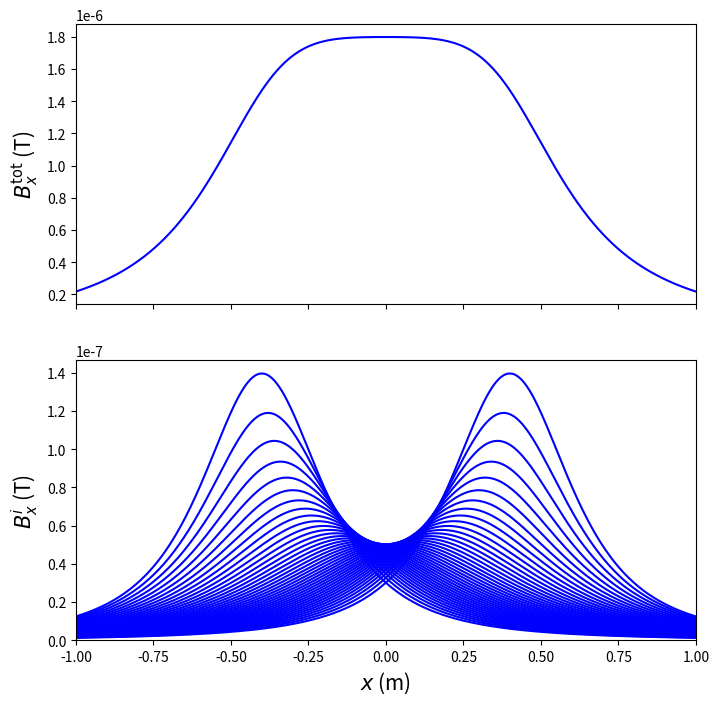

The matplotlib source for this figure:
import numpy as np
import matplotlib.pyplot as plt


mu_0 = 4* np.pi * 1e-7
i = 20e-3


def rayon_section_sphere(hauteur, rayon_sphere):
    return np.sqrt(rayon_sphere**2 - hauteur**2)


def champ_bobine_i(x, o_i, rayon_sphere):
    return mu_0 * i * rayon_section_sphere(o_i, rayon_sphere) / (2 * (rayon_section_sphere(o_i, rayon_sphere)**2 + (x - o_i)**2)**(3./2))


rayon = 0.5
h = 0.02

x = np.linspace(-1, 1, 500)
bobine_centres = np.linspace(-0.40, 0.42, num=41, endpoint=False)
print(bobine_centres)

champs = []
for o in bobine_centres:
    # s = str(o) + '\t' + str(rayon_section_sphere(o, rayon))
    # print(s)
    champs.append(champ_bobine_i(x, o, rayon))

champ_total = [0]*len(champs[0])
for i in range(len(champs[0])):
    for o in range(len(champs)):
        champ_total[i] += champs[o][i]

fig, (ax1, ax2) = plt.subplots(2, sharex=True, figsize=(8, 8))

for champ in champs:
    ax2.plot(x, champ, 'b-')

ax2.set_xlabel("$x$ (m)", fontsize=15)
ax2.set_xlim(left=-1, right=1)
ax2.set_ylim(bottom=0)
ax2.set_ylabel("$B_x^i$ (T)", fontsize=15)

ax1.plot(x, champ_total, 'b-')
ax1.set_ylabel("$B_x^{\\rm tot}$ (T)", fontsize=15)
# plt.yscale("log")

plt.show()
